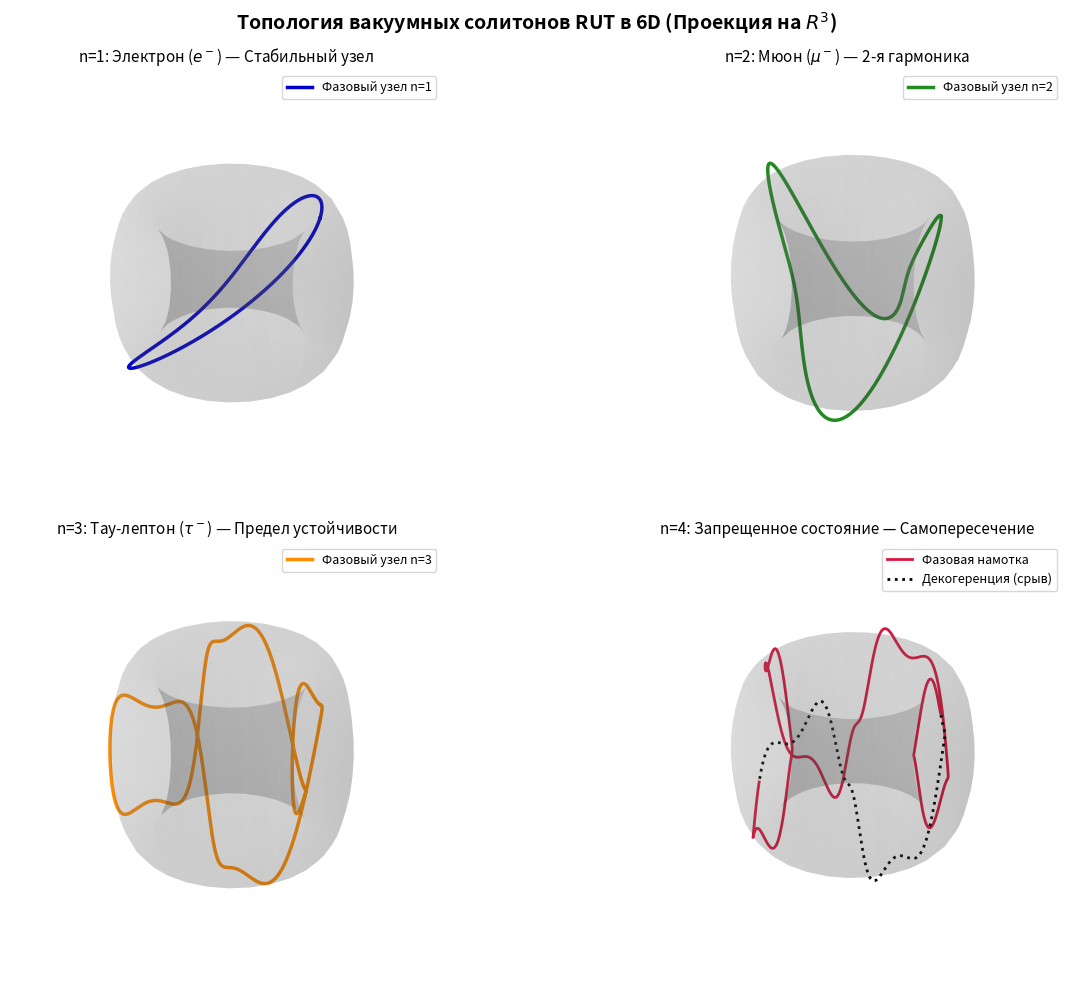

This chart was generated by the following Python code:
import numpy as np
import matplotlib.pyplot as plt
from mpl_toolkits.mplot3d import Axes3D

class Soliton6DVisualizer:
    def __init__(self, psi_p_deg=77.636):
        self.psi_p = np.radians(psi_p_deg)
        self.R = 3.0  # Большой радиус тора (макро-масштаб вакуумного узла)
        self.r = 1.0  # Малый радиус тора (микро-радиус фазовой нити)

    def generate_torus_soliton(self, n, num_points=1000):
        """
        Генерация траектории фазовой намотки солитона для n-го поколения.
        n: число фазовых оборотов (n=1, 2, 3 — устойчивые, n=4 — срыв).
        """
        u = np.linspace(0, 2 * np.pi, num_points)  # Полоидальный угол
        v = n * u + self.psi_p                     # Тороидальный угол с фазовым сдвигом Psi_p

        # Проекция из 6D фазового пространства в 3D
        x = (self.R + self.r * np.cos(v)) * np.cos(u)
        y = (self.R + self.r * np.cos(v)) * np.sin(u)
        z = self.r * np.sin(v) + 0.2 * np.sin(n * v) # Фазовая модуляция субстрата

        return x, y, z

    def plot_solitons(self):
        """Отрисовка 3D-проекций солитонов для n=1,2,3 и запрещенного n=4"""
        fig = plt.figure(figsize=(14, 10))
        fig.suptitle(r'Топология вакуумных солитонов RUT в 6D (Проекция на $R^3$)', fontsize=14, fontweight='bold')

        titles = [
            r'n=1: Электрон ($e^-$) — Стабильный узел',
            r'n=2: Мюон ($\mu^-$) — 2-я гармоника',
            r'n=3: Тау-лептон ($\tau^-$) — Предел устойчивости',
            r'n=4: Запрещенное состояние — Самопересечение'
        ]
        colors = ['mediumblue', 'forestgreen', 'darkorange', 'crimson']

        for i, n in enumerate([1, 2, 3, 4], 1):
            ax = fig.add_subplot(2, 2, i, projection='3d')
            
            # Поверхность опорного тора (пространственный субстрат)
            u_surf = np.linspace(0, 2 * np.pi, 30)
            v_surf = np.linspace(0, 2 * np.pi, 30)
            U, V = np.meshgrid(u_surf, v_surf)
            X_surf = (self.R + self.r * np.cos(V)) * np.cos(U)
            Y_surf = (self.R + self.r * np.cos(V)) * np.sin(U)
            Z_surf = self.r * np.sin(V)
            
            ax.plot_surface(X_surf, Y_surf, Z_surf, color='gray', alpha=0.15, edgecolor='none')

            # Линия фазового солитона
            x, y, z = self.generate_torus_soliton(n)
            
            if n == 4:
                # Визуализация декогеренции и срыва фазы при n=4
                ax.plot(x[:700], y[:700], z[:700], color=colors[i-1], lw=2, label='Фазовая намотка')
                ax.plot(x[700:], y[700:], z[700:], color='black', linestyle=':', lw=2, label='Декогеренция (срыв)')
            else:
                ax.plot(x, y, z, color=colors[i-1], lw=2.5, label=f'Фазовый узел n={n}')

            ax.set_title(titles[i-1], fontsize=11)
            ax.set_axis_off()  # Убираем оси для чистой топологической картинки
            ax.legend(loc='upper right', fontsize=9)

        plt.tight_layout()
        plt.show()

if __name__ == "__main__":
    viz = Soliton6DVisualizer()
    viz.plot_solitons()
